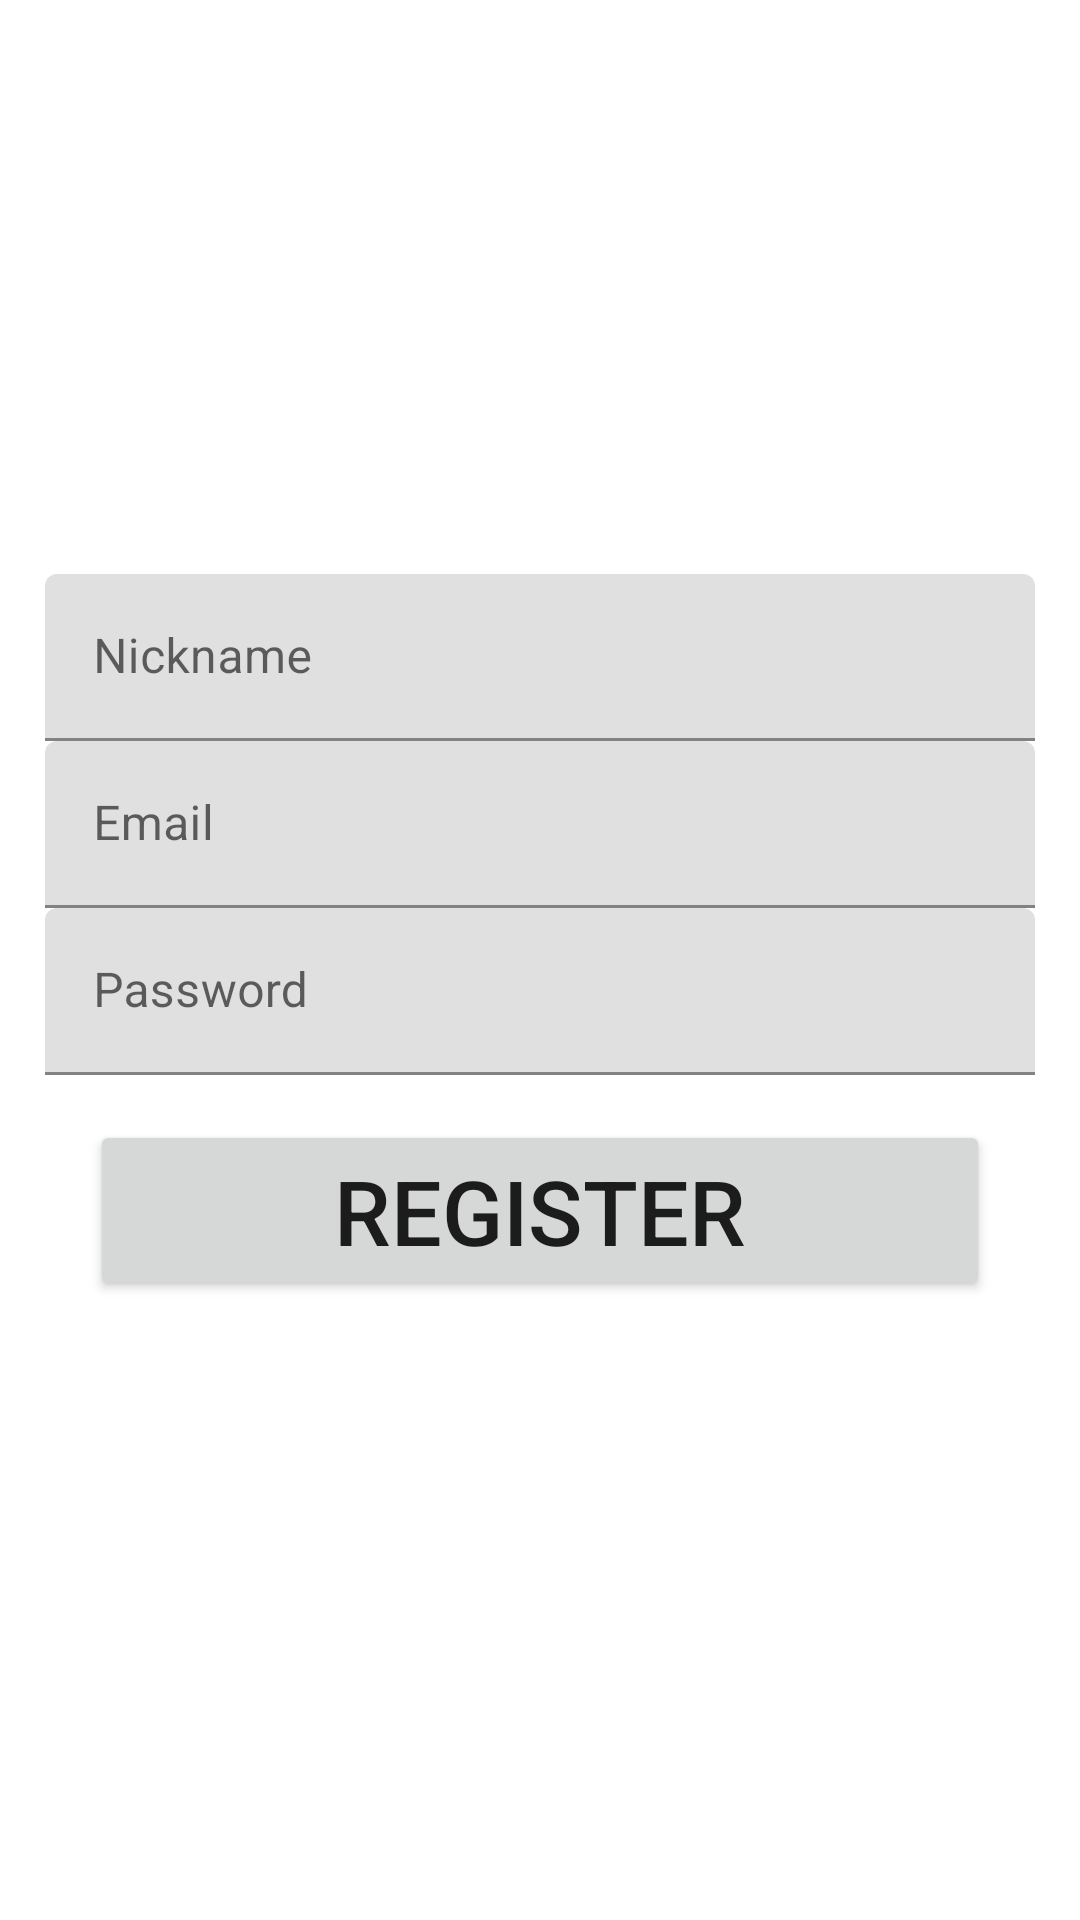

Here is an Android app screen rendered from its layout file. Give the layout XML and the strings, colors and styles it references.
<!-- AndroidManifest.xml: application theme Theme.FIREBASE -->
<!-- res/layout/register_layout.xml -->
<?xml version="1.0" encoding="utf-8"?>
<LinearLayout xmlns:android="http://schemas.android.com/apk/res/android"
    android:orientation="vertical"
    android:gravity="center"
    android:layout_width="match_parent"
    android:layout_height="match_parent"
    android:padding="15dp"
    >
    <com.google.android.material.textfield.TextInputLayout
        android:layout_height="wrap_content"
        android:layout_width="match_parent">

        <com.google.android.material.textfield.TextInputEditText
            android:id="@+id/etNickname"
            android:hint="@string/nickname"
            android:layout_width="match_parent"
            android:layout_height="wrap_content"
            />

    </com.google.android.material.textfield.TextInputLayout>




    <com.google.android.material.textfield.TextInputLayout
        android:layout_height="wrap_content"
        android:layout_width="match_parent">

        <com.google.android.material.textfield.TextInputEditText
            android:id="@+id/etEmail"
            android:hint="@string/email"
            android:layout_width="match_parent"
            android:layout_height="wrap_content"
            />

    </com.google.android.material.textfield.TextInputLayout>

    <com.google.android.material.textfield.TextInputLayout
        android:layout_height="wrap_content"
        android:layout_width="match_parent">

        <com.google.android.material.textfield.TextInputEditText
            android:id="@+id/etPassword"
            android:hint="@string/password"
            android:layout_width="match_parent"
            android:layout_height="wrap_content"
            />

    </com.google.android.material.textfield.TextInputLayout>




    <Button
        android:id="@+id/btnRegister"
        android:layout_width="match_parent"
        android:textSize="30sp"
        android:gravity="center"
        android:layout_height="wrap_content"
        android:layout_margin="15dp"
        android:text="REGISTER" />
</LinearLayout>
<!-- resources referenced by this layout -->
<resources>
  <string name="email">Email</string>
  <string name="nickname">Nickname</string>
  <string name="password">Password</string>
  <style name="Theme.FIREBASE" parent="Theme.MaterialComponents.DayNight.DarkActionBar">
          
          <item name="colorPrimary">@color/purple_500</item>
          <item name="colorPrimaryVariant">@color/purple_700</item>
          <item name="colorOnPrimary">@color/white</item>
          
          <item name="colorSecondary">@color/teal_200</item>
          <item name="colorSecondaryVariant">@color/teal_700</item>
          <item name="colorOnSecondary">@color/black</item>
          
          <item name="android:statusBarColor" tools:targetApi="l">?attr/colorPrimaryVariant</item>
          
      </style>
  <!-- not gathered from this repository: default colours our renderer supplied (Android Studio template values) -->
  <color name="purple_500">#FF6200EE</color>
  <color name="purple_700">#FF3700B3</color>
  <color name="teal_200">#FF03DAC5</color>
  <color name="teal_700">#FF018786</color>
  <color name="black">#FF000000</color>
  <color name="white">#FFFFFFFF</color>
</resources>
